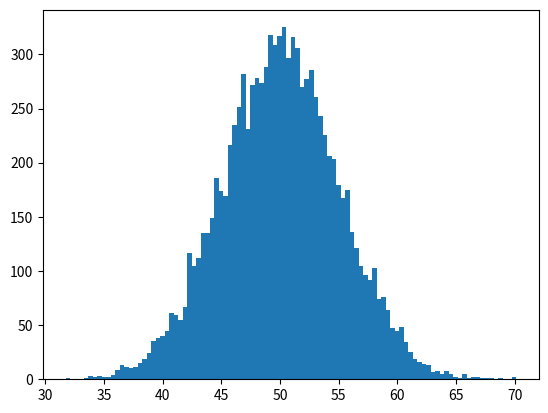

Python code for this plot:
#chapter 4 Gaussian Distribution

import numpy as np
from matplotlib import pyplot
from scipy.stats import norm

X_axis = np.arange(-3,3,0.001)

y_axis = norm.pdf(X_axis,0,1)

#pyplot.plot(X_axis,y_axis)
#pyplot.show()

# test dataset

np.random.seed(1)
data = 5 * np.random.randn(10000) + 50
print(data)

pyplot.hist(data,bins=100)
pyplot.show()
